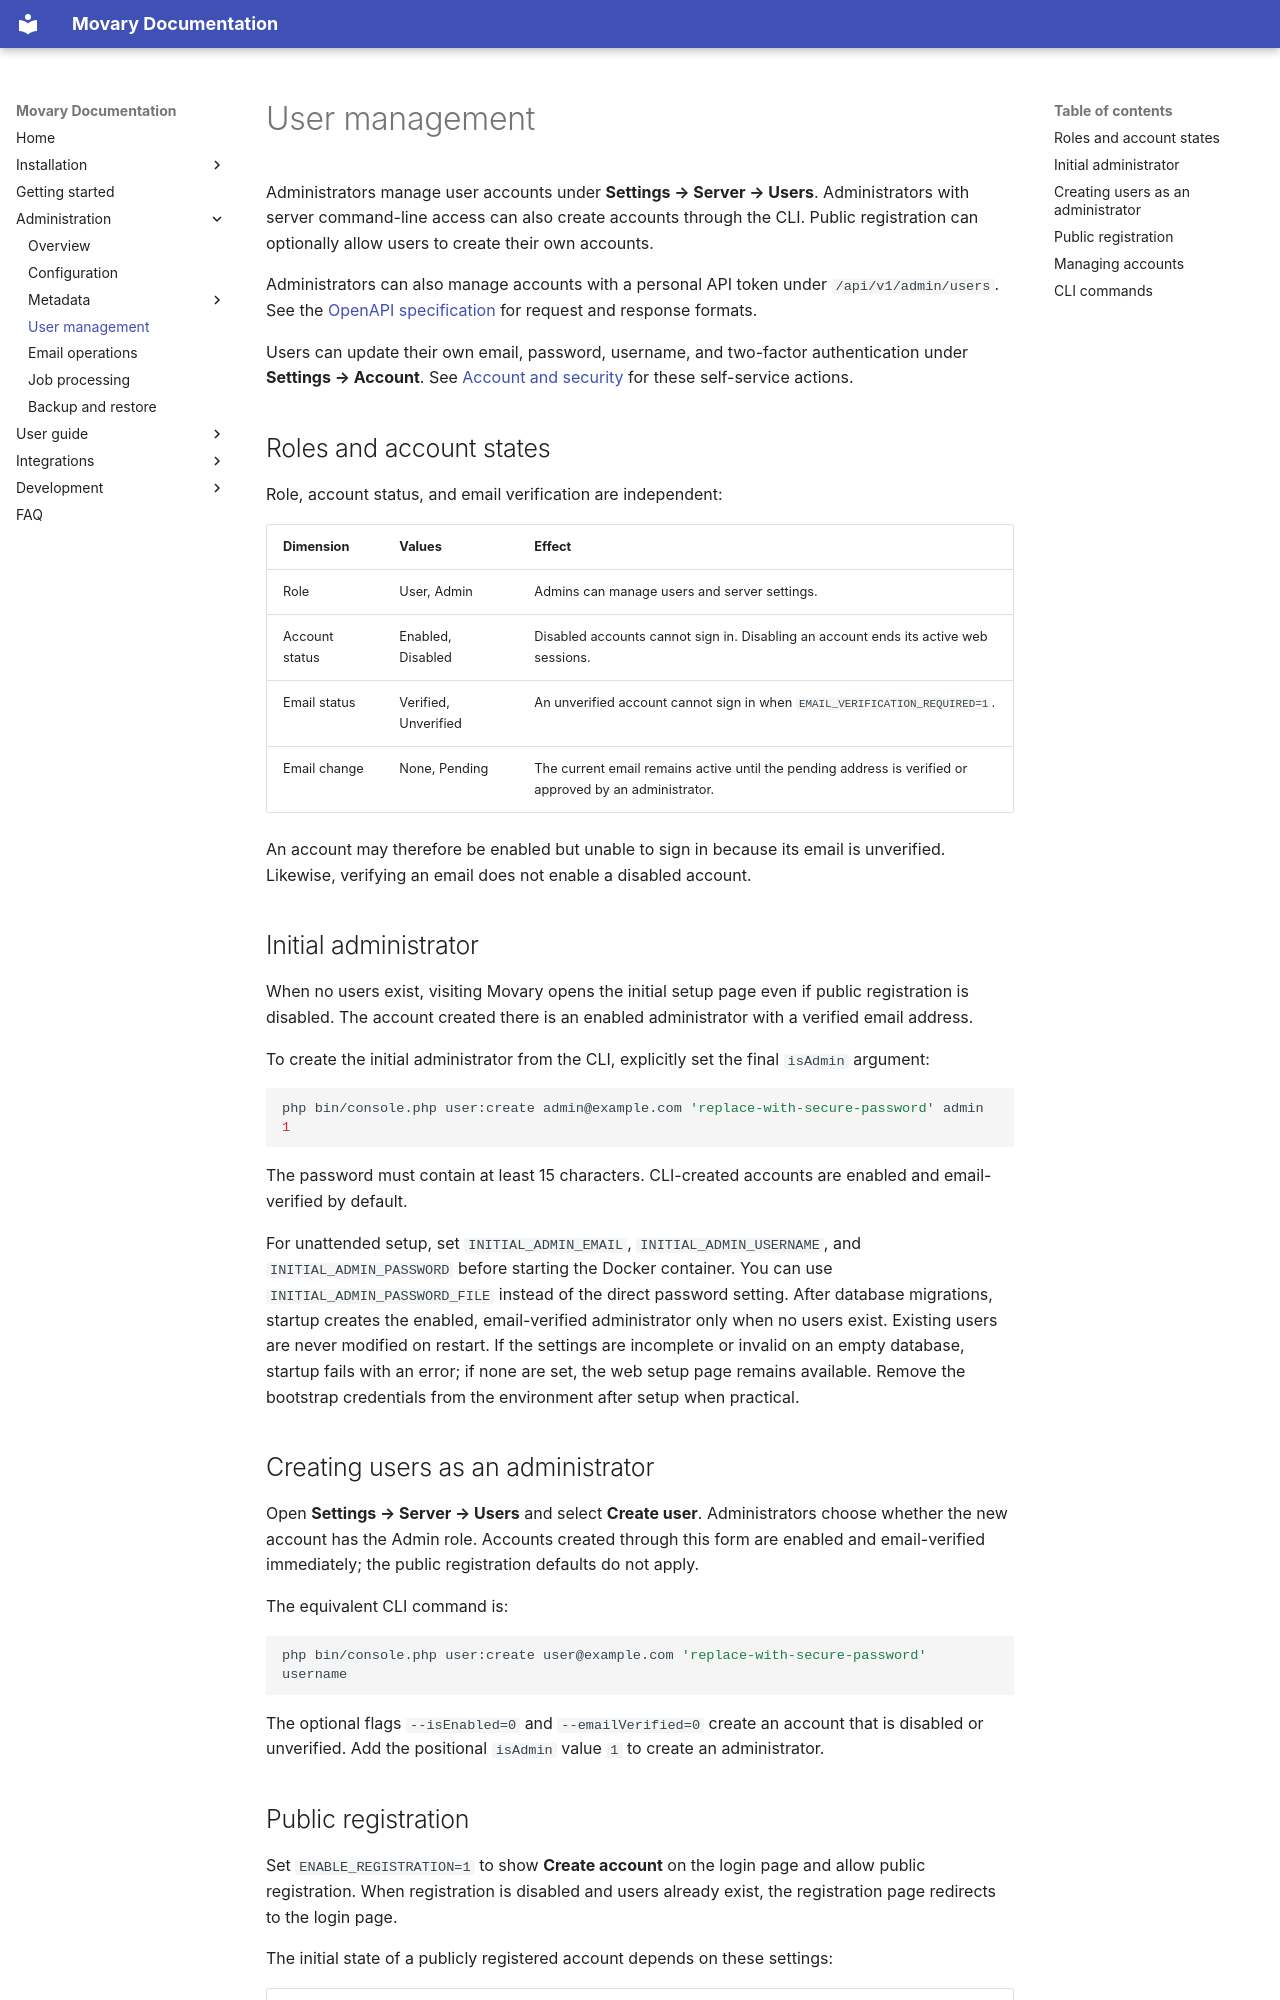

repository: leepeuker/movary · page: user-management/index.html · generator: mkdocs

# User management

Administrators manage user accounts under **Settings → Server → Users**. Administrators with server command-line access can also create accounts through the CLI. Public registration can optionally allow users to create their own accounts.

Administrators can also manage accounts with a personal API token under `/api/v1/admin/users`. See the [OpenAPI specification](openapi.json) for request and response formats.

Users can update their own email, password, username, and two-factor authentication under **Settings → Account**. See [Account and security](user-guide/account-and-security.md) for these self-service actions.

## Roles and account states

Role, account status, and email verification are independent:

| Dimension | Values | Effect |
|:----------|:-------|:-------|
| Role | User, Admin | Admins can manage users and server settings. |
| Account status | Enabled, Disabled | Disabled accounts cannot sign in. Disabling an account ends its active web sessions. |
| Email status | Verified, Unverified | An unverified account cannot sign in when `EMAIL_VERIFICATION_REQUIRED=1`. |
| Email change | None, Pending | The current email remains active until the pending address is verified or approved by an administrator. |

An account may therefore be enabled but unable to sign in because its email is unverified. Likewise, verifying an email does not enable a disabled account.

## Initial administrator

When no users exist, visiting Movary opens the initial setup page even if public registration is disabled. The account created there is an enabled administrator with a verified email address.

To create the initial administrator from the CLI, explicitly set the final `isAdmin` argument:

```bash
php bin/console.php user:create admin@example.com 'replace-with-secure-password' admin 1
```

The password must contain at least 15 characters. CLI-created accounts are enabled and email-verified by default.

For unattended setup, set `INITIAL_ADMIN_EMAIL`, `INITIAL_ADMIN_USERNAME`, and `INITIAL_ADMIN_PASSWORD` before starting the Docker container. You can use `INITIAL_ADMIN_PASSWORD_FILE` instead of the direct password setting. After database migrations, startup creates the enabled, email-verified administrator only when no users exist. Existing users are never modified on restart. If the settings are incomplete or invalid on an empty database, startup fails with an error; if none are set, the web setup page remains available. Remove the bootstrap credentials from the environment after setup when practical.

## Creating users as an administrator

Open **Settings → Server → Users** and select **Create user**. Administrators choose whether the new account has the Admin role. Accounts created through this form are enabled and email-verified immediately; the public registration defaults do not apply.

The equivalent CLI command is:

```bash
php bin/console.php user:create user@example.com 'replace-with-secure-password' username
```

The optional flags `--isEnabled=0` and `--emailVerified=0` create an account that is disabled or unverified. Add the positional `isAdmin` value `1` to create an administrator.
